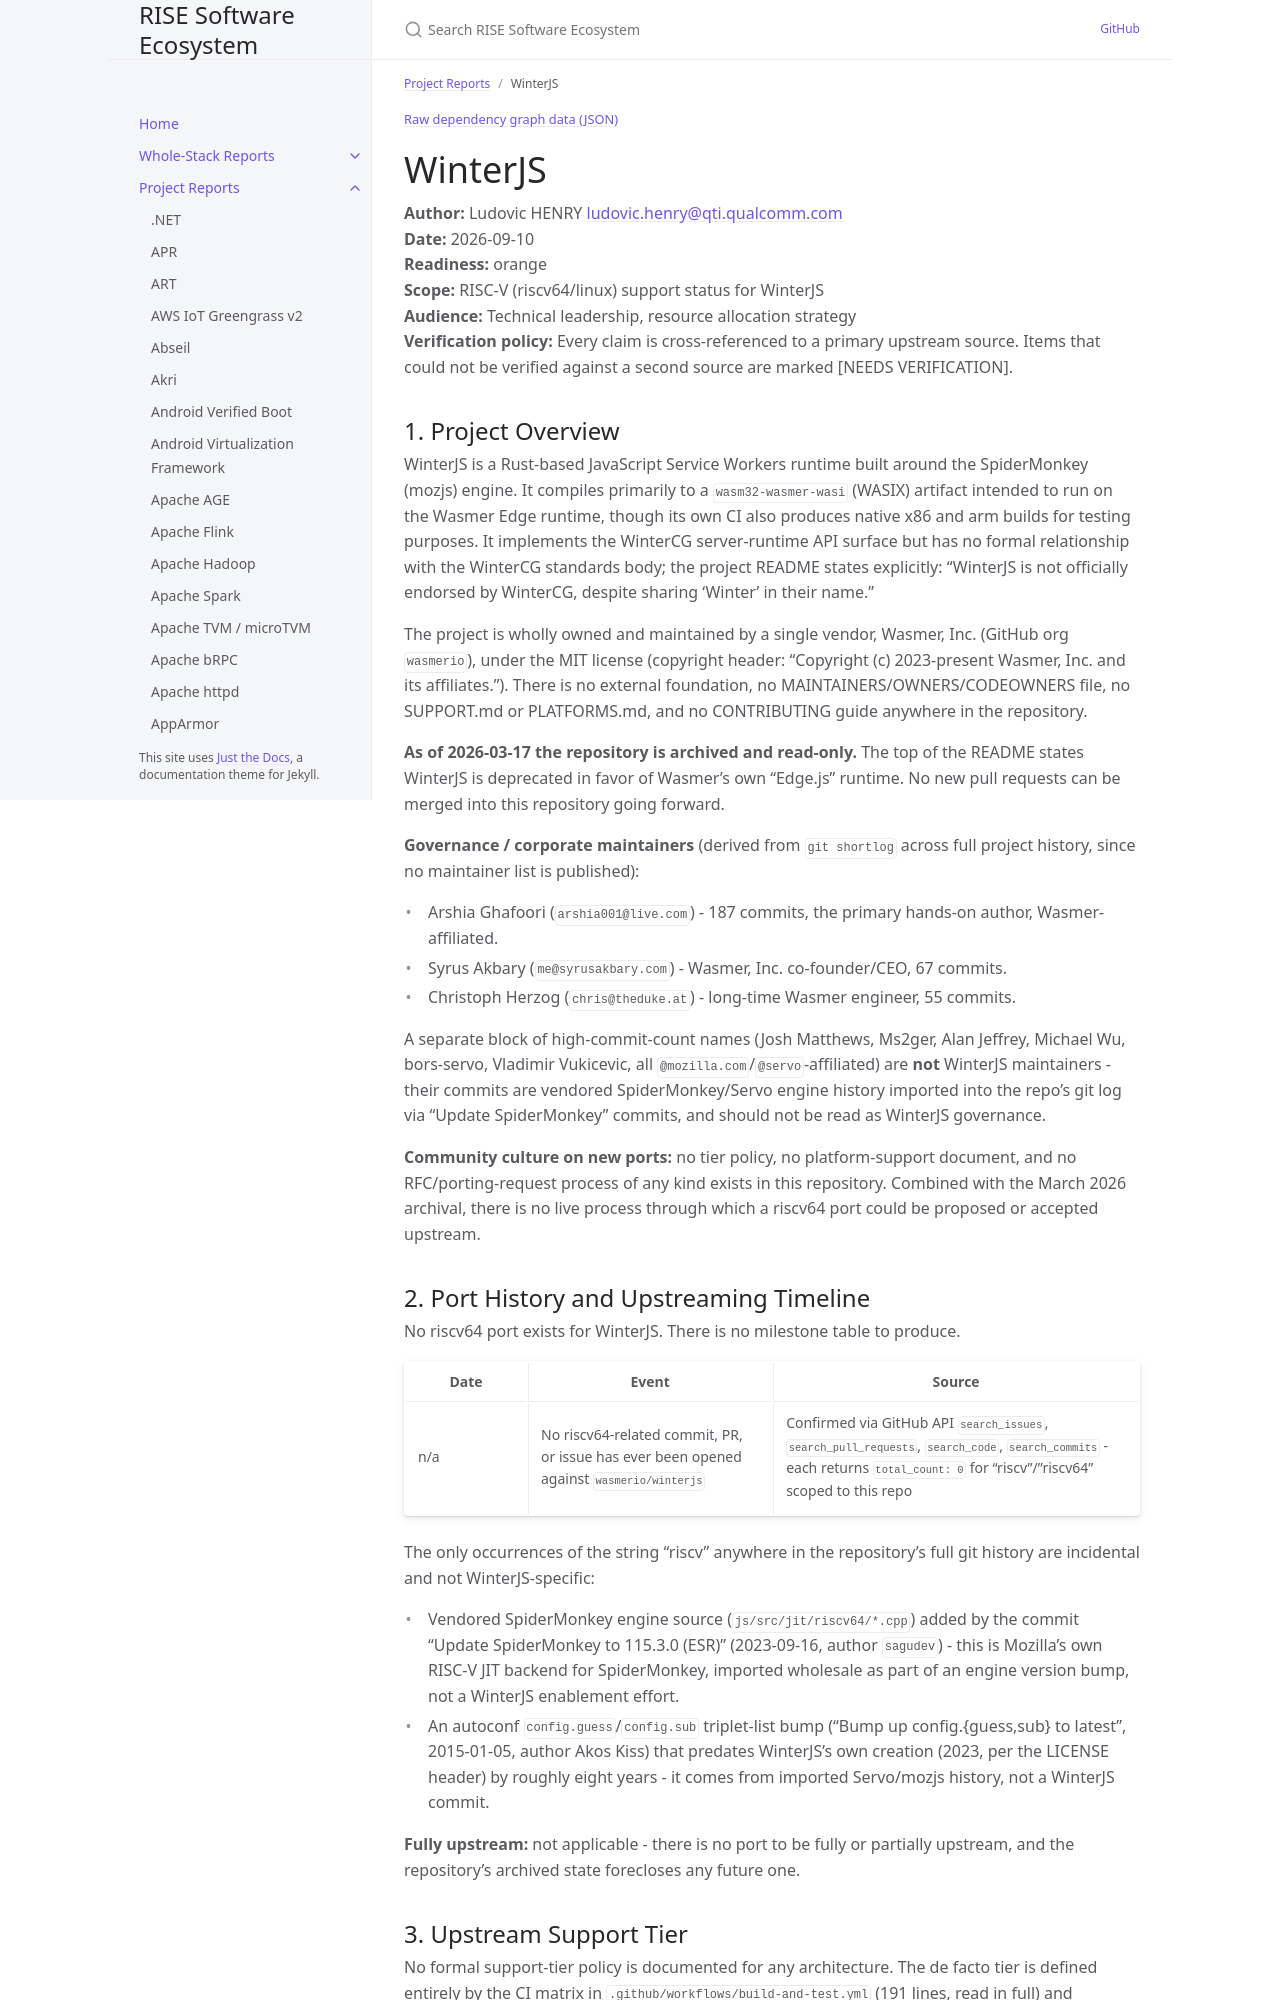

repository: riseproject-dev/sw-ecosystem · page: pr-preview/pr-9/project-reports/winterjs.html · generator: jekyll

---
title: WinterJS
parent: Project Reports
color: orange
---

{% include dependency-graph.html slug="dependencies" subset="winterjs" %}

# WinterJS

**Author:** Ludovic HENRY <ludovic.henry@qti.qualcomm.com><br/>
**Date:** 2026-09-10<br/>
**Readiness:** orange<br/>
**Scope:** RISC-V (riscv64/linux) support status for WinterJS<br/>
**Audience:** Technical leadership, resource allocation strategy<br/>
**Verification policy:** Every claim is cross-referenced to a primary upstream source. Items that could not be verified against a second source are marked [NEEDS VERIFICATION].<br/>

## 1. Project Overview

WinterJS is a Rust-based JavaScript Service Workers runtime built around the SpiderMonkey (mozjs) engine. It compiles primarily to a `wasm32-wasmer-wasi` (WASIX) artifact intended to run on the Wasmer Edge runtime, though its own CI also produces native x86 and arm builds for testing purposes. It implements the WinterCG server-runtime API surface but has no formal relationship with the WinterCG standards body; the project README states explicitly: "WinterJS is not officially endorsed by WinterCG, despite sharing 'Winter' in their name."

The project is wholly owned and maintained by a single vendor, Wasmer, Inc. (GitHub org `wasmerio`), under the MIT license (copyright header: "Copyright (c) 2023-present Wasmer, Inc. and its affiliates."). There is no external foundation, no MAINTAINERS/OWNERS/CODEOWNERS file, no SUPPORT.md or PLATFORMS.md, and no CONTRIBUTING guide anywhere in the repository.

**As of 2026-03-17 the repository is archived and read-only.** The top of the README states WinterJS is deprecated in favor of Wasmer's own "Edge.js" runtime. No new pull requests can be merged into this repository going forward.

**Governance / corporate maintainers** (derived from `git shortlog` across full project history, since no maintainer list is published):
- Arshia Ghafoori (`arshia001@live.com`) - 187 commits, the primary hands-on author, Wasmer-affiliated.
- Syrus Akbary (`me@syrusakbary.com`) - Wasmer, Inc. co-founder/CEO, 67 commits.
- Christoph Herzog (`chris@theduke.at`) - long-time Wasmer engineer, 55 commits.

A separate block of high-commit-count names (Josh Matthews, Ms2ger, Alan Jeffrey, Michael Wu, bors-servo, Vladimir Vukicevic, all `@mozilla.com`/`@servo`-affiliated) are **not** WinterJS maintainers - their commits are vendored SpiderMonkey/Servo engine history imported into the repo's git log via "Update SpiderMonkey" commits, and should not be read as WinterJS governance.

**Community culture on new ports:** no tier policy, no platform-support document, and no RFC/porting-request process of any kind exists in this repository. Combined with the March 2026 archival, there is no live process through which a riscv64 port could be proposed or accepted upstream.

## 2. Port History and Upstreaming Timeline

No riscv64 port exists for WinterJS. There is no milestone table to produce.

| Date | Event | Source |
|---|---|---|
| n/a | No riscv64-related commit, PR, or issue has ever been opened against `wasmerio/winterjs` | Confirmed via GitHub API `search_issues`, `search_pull_requests`, `search_code`, `search_commits` - each returns `total_count: 0` for "riscv"/"riscv64" scoped to this repo |

The only occurrences of the string "riscv" anywhere in the repository's full git history are incidental and not WinterJS-specific:
- Vendored SpiderMonkey engine source (`js/src/jit/riscv64/*.cpp`) added by the commit "Update SpiderMonkey to 115.3.0 (ESR)" (2023-09-16, author `sagudev`) - this is Mozilla's own RISC-V JIT backend for SpiderMonkey, imported wholesale as part of an engine version bump, not a WinterJS enablement effort.
- An autoconf `config.guess`/`config.sub` triplet-list bump ("Bump up config.{guess,sub} to latest", 2015-01-05, author Akos Kiss) that predates WinterJS's own creation (2023, per the LICENSE header) by roughly eight years - it comes from imported Servo/mozjs history, not a WinterJS commit.

**Fully upstream:** not applicable - there is no port to be fully or partially upstream, and the repository's archived state forecloses any future one.
